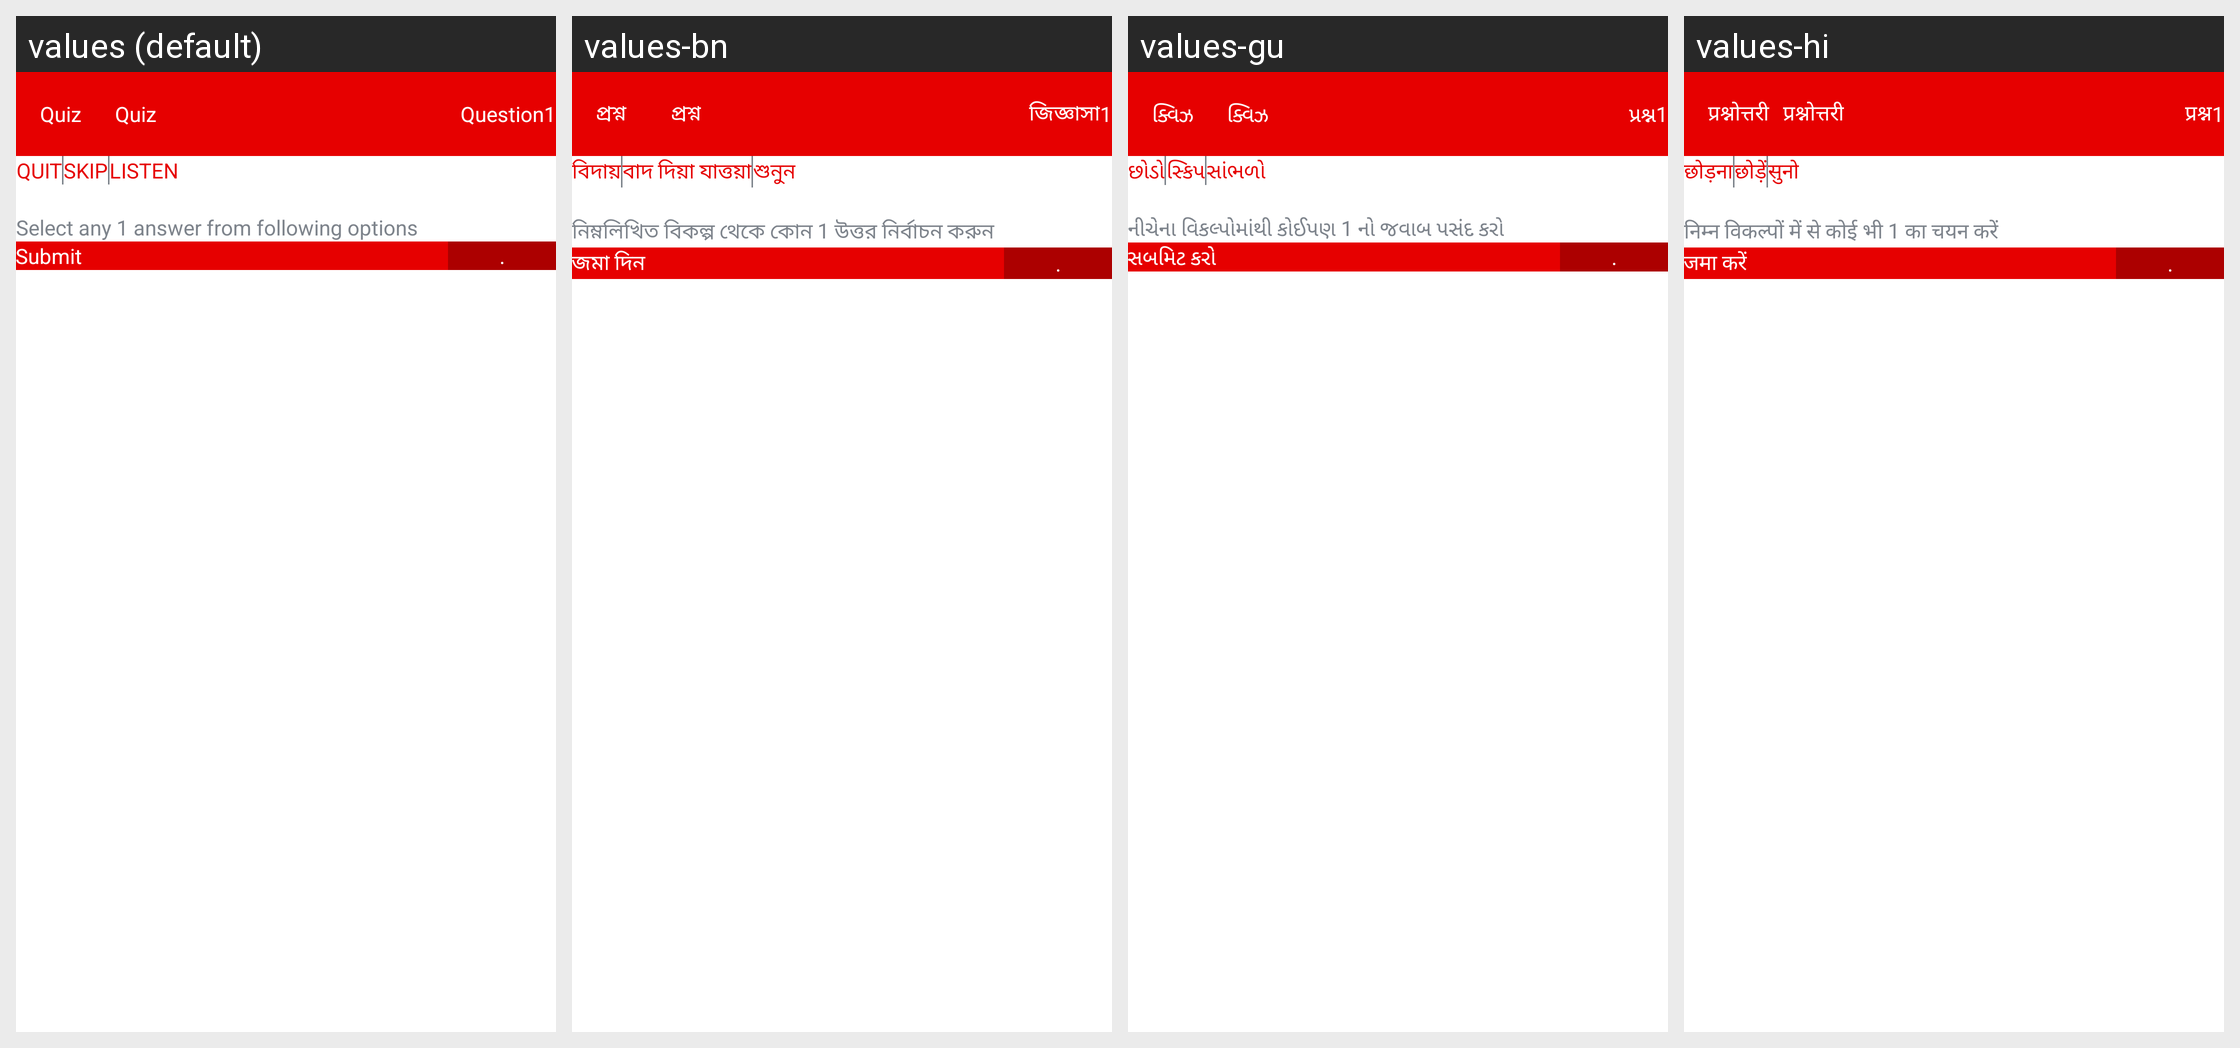

This grid shows one Android layout under several languages. Give, for every string resource on the screen, its name, the default text and each shown locale's text.
Android screen res/layout/fragment_quiz_question.xml rendered under 4 locales, left to right: values (default), values-bn, values-gu, values-hi. Device: Nexus 5 (rendered at 1080×1920; each locale shown at half size, 540×960, under a caption strip naming it); theme AppTheme.
Other locales in the repository, not shown: values-kn, values-ml, values-mr, values-or, values-ta, values-te.
Strings drawn on this screen, with the default value and each locale's value (text and hints the layout hard-codes, and strings that could not be matched under every locale, appear in the picture but are not listed):

Quiz
  values: Quiz
  values-bn: প্রশ্ন
  values-gu: ક્વિઝ
  values-hi: प्रश्नोत्तरी

Question
  values: Question
  values-bn: জিজ্ঞাসা
  values-gu: પ્રશ્ન
  values-hi: प्रश्न

QUIT
  values: QUIT
  values-bn: বিদায়
  values-gu: છોડો
  values-hi: छोड़ना

SKIP
  values: SKIP
  values-bn: বাদ দিয়া যাত্তয়া
  values-gu: સ્કિપ
  values-hi: छोड़ें

Listen
  values: LISTEN
  values-bn: শুনুন
  values-gu: સાંભળો
  values-hi: सुनो

Select_any
  values: Select any 1 answer from following options
  values-bn: নিম্নলিখিত বিকল্প থেকে কোন 1 উত্তর নির্বাচন করুন
  values-gu: નીચેના વિકલ્પોમાંથી કોઈપણ 1 નો જવાબ પસંદ કરો
  values-hi: निम्न विकल्पों में से कोई भी 1 का चयन करें

Submit
  values: Submit
  values-bn: জমা দিন
  values-gu: સબમિટ કરો
  values-hi: जमा करें
